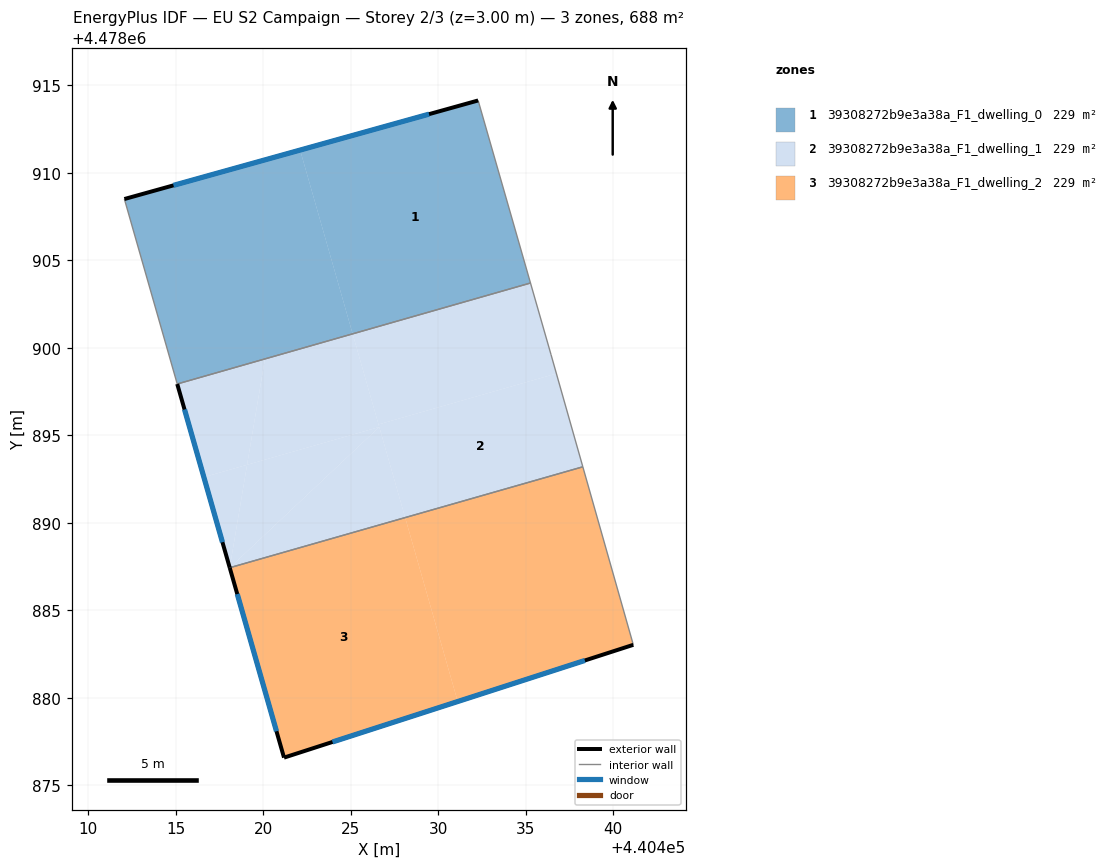
=== STOREY PLAN SPEC (per zone: floor XY polygon, exterior-wall plan segments, windows/doors) ===
zone 1: 39308272b9e3a38a_F1_dwelling_0  (229.3 m²)
  floor: (440422.10, 4478911.31) (440425.10, 4478900.80) (440415.08, 4478897.94) (440412.06, 4478908.51)
  floor: (440432.27, 4478914.14) (440435.26, 4478903.71) (440425.10, 4478900.80) (440422.10, 4478911.31)
  exterior wall: (440432.27, 4478914.14) – (440412.06, 4478908.51)  [21.0 m]
    window: (440429.47, 4478913.36) – (440414.86, 4478909.29)  [32.9 m²]
  interior walls: 3
zone 2: 39308272b9e3a38a_F1_dwelling_1  (229.3 m²)
  floor: (440425.10, 4478900.80) (440426.62, 4478895.48) (440419.07, 4478893.32) (440420.09, 4478899.37)
  floor: (440436.74, 4478898.53) (440438.25, 4478893.21) (440428.10, 4478890.30) (440426.58, 4478895.63)
  floor: (440435.26, 4478903.71) (440436.71, 4478898.67) (440436.74, 4478898.53) (440426.58, 4478895.63) (440425.10, 4478900.80)
  floor: (440420.09, 4478899.37) (440419.07, 4478893.32) (440416.60, 4478892.62) (440415.08, 4478897.94)
  floor: (440426.62, 4478895.48) (440418.08, 4478887.44) (440419.07, 4478893.32)
  floor: (440426.62, 4478895.48) (440428.10, 4478890.30) (440418.08, 4478887.44)
  floor: (440419.07, 4478893.32) (440418.08, 4478887.44) (440416.60, 4478892.62)
  exterior wall: (440415.08, 4478897.94) – (440418.08, 4478887.44)  [10.9 m]
    window: (440415.49, 4478896.48) – (440417.66, 4478888.90)  [17.1 m²]
  interior walls: 4
zone 3: 39308272b9e3a38a_F1_dwelling_2  (229.3 m²)
  floor: (440428.10, 4478890.30) (440431.10, 4478879.79) (440421.18, 4478876.59) (440418.08, 4478887.44)
  floor: (440438.25, 4478893.21) (440441.14, 4478883.03) (440431.10, 4478879.79) (440428.10, 4478890.30)
  exterior wall: (440421.18, 4478876.59) – (440441.14, 4478883.03)  [21.0 m]
    window: (440423.95, 4478877.48) – (440438.37, 4478882.14)  [32.8 m²]
  exterior wall: (440418.08, 4478887.44) – (440421.18, 4478876.59)  [11.3 m]
    window: (440418.51, 4478885.93) – (440420.75, 4478878.09)  [17.7 m²]
  interior walls: 2

=== DERIVED (storey summary) ===
Building: EU S2 Campaign
Storey: 2 of 3  (floor level z = 3.00 m)
Storey gross floor area: 687.8 m²
Zones on this storey: 3
  - 39308272b9e3a38a_F1_dwelling_0: floor 229.3 m²; exterior wall 21.0 m (63.0 m²); 1 window(s) 32.9 m²; WWR 52.2%
  - 39308272b9e3a38a_F1_dwelling_1: floor 229.3 m²; exterior wall 10.9 m (32.8 m²); 1 window(s) 17.1 m²; WWR 52.2%
  - 39308272b9e3a38a_F1_dwelling_2: floor 229.3 m²; exterior wall 32.3 m (96.8 m²); 2 window(s) 50.5 m²; WWR 52.2%
Zone adjacency (shared interzone walls):
  - 39308272b9e3a38a_F1_dwelling_0 ↔ 39308272b9e3a38a_F1_dwelling_1
  - 39308272b9e3a38a_F1_dwelling_1 ↔ 39308272b9e3a38a_F1_dwelling_2